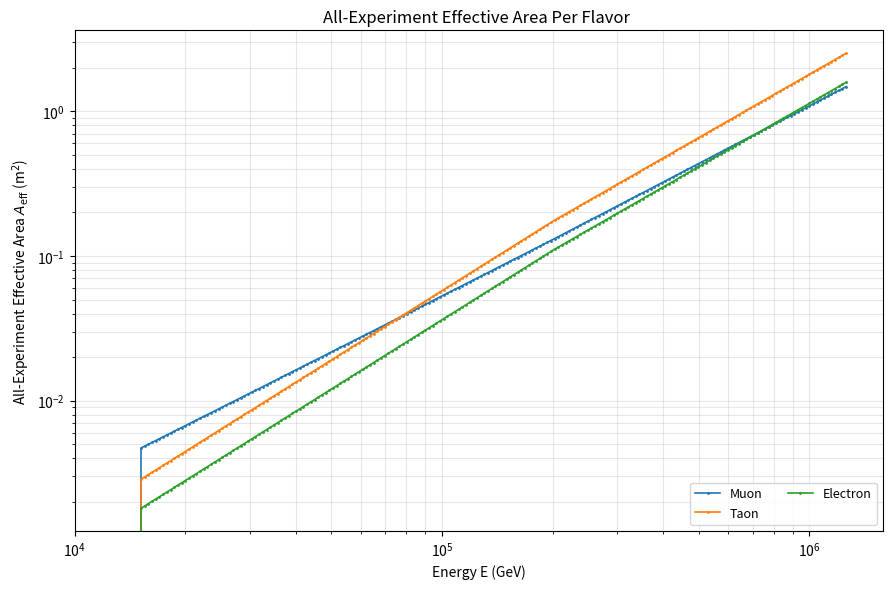

The script that saved this image:
# Final EffAreas Plot divided explicitly by sensitivity

import os
import math
import numpy as np
import pandas as pd
import matplotlib.pyplot as plt

SEC_PER_YEAR = 365.25 * 24 * 3600.0

class FluxModel:

    def __init__(self, phi0_per_flavor=1.68e-18, gamma=2.58, E0=1e5):
        self.phi0_per_flavor = float(phi0_per_flavor)
        self.gamma = float(gamma)
        self.E0 = float(E0)

    def phi(self, E_GeV, flavor=None):
        E = np.asarray(E_GeV, dtype=float)
        return self.phi0_per_flavor * (E / self.E0) ** (-self.gamma)

def effective_area_from_sensitivity(E_pts, E2Phi_pts, *, E_units, T_years, mu90=2.3, DeltaOmega):
    E = np.asarray(E_pts, dtype=float)
    E2Phi = np.asarray(E2Phi_pts, dtype=float)

    if str(E_units).lower() == "ev":
        E_GeV = E / 1e9
    else:
        E_GeV = E.copy()

    order = np.argsort(E_GeV)
    E_GeV = E_GeV[order]
    E2Phi = E2Phi[order]

    # Geometric bin edges from centers
    edges = np.zeros(len(E_GeV) + 1)
    for i in range(1, len(E_GeV)):
        edges[i] = np.sqrt(E_GeV[i-1] * E_GeV[i])
    edges[0]  = E_GeV[0]  / np.sqrt(E_GeV[1] / E_GeV[0])
    edges[-1] = E_GeV[-1] * np.sqrt(E_GeV[-1] / E_GeV[-2])

    dlog10E = np.log10(edges[1:]) - np.log10(edges[:-1])
    dE = E_GeV * np.log(10.0) * dlog10E

    Phi = E2Phi / (E_GeV)**2

    T_sec = T_years * SEC_PER_YEAR

    # A_eff from the rearranged N=μ90 at sensitivity
    Aeff_cm2 = mu90 / (T_sec * DeltaOmega * Phi * dE)
    Aeff_m2 = Aeff_cm2 / 1e4
    return E_GeV, Aeff_m2

def log_interp(x, xp, fp):
    """Log-log linear interpolation. Returns 0 outside the positive range."""
    xp = np.asarray(xp); fp = np.asarray(fp)
    mask = (xp > 0) & (fp > 0)
    xp = xp[mask]; fp = fp[mask]
    x = np.asarray(x, dtype=float)
    if len(xp) < 2:
        return np.zeros_like(x)
    xlog  = np.log10(x)
    xplog = np.log10(xp)
    fplog = np.log10(fp)
    ylog = np.interp(xlog, xplog, fplog, left=np.nan, right=np.nan)
    y = 10**ylog
    y[np.isnan(y)] = 0.0
    return y

### IC Tau + Electron (Cascade)

E_icet = np.array([1.5e13, 2.0e14, 2.5e15])
E_icet2 = np.array([1.5e13, 2.0e14, 2.5e15])
E2Phi_et_max = np.array([1.7e-7, 4.0e-8, 1.5e-8])
E2Phi_et_min = np.array([9.5e-8, 2e-8, 6e-9])

# Analysis constants
T_YEARS = 6
MU90 = 2.3
OMEGA_SR = 4 * np.pi

# Convert sensitivities to effective areas at the provided grid
E_icet, A_et_max = effective_area_from_sensitivity(
    E_icet, E2Phi_et_max, E_units="eV",
    T_years=T_YEARS, mu90=MU90, DeltaOmega=OMEGA_SR
)
E_icet2, A_et_min = effective_area_from_sensitivity(
    E_icet2, E2Phi_et_min, E_units="eV",
    T_years=T_YEARS, mu90=MU90, DeltaOmega=OMEGA_SR
)

# Common log-spaced interpolation grid across the data range
E_icet_interp = np.logspace(np.log10(E_icet[0]), np.log10(E_icet[-1]), 100)
E_icet_interp2 = np.logspace(np.log10(E_icet2[0]), np.log10(E_icet2[-1]), 100)

# Interpolate (log-log) max/min bands onto the common grid
A_et_max_interp = log_interp(E_icet_interp, E_icet, A_et_max)
A_et_min_interp = log_interp(E_icet_interp2, E_icet2, A_et_min)

frac_e = 127 / (80 + 127)

A_ic_cascade_emax = frac_e * A_et_max_interp
A_ic_cascade_emin = frac_e * A_et_min_interp
A_ic_cascade_taumax = (1-frac_e) * A_et_max_interp
A_ic_cascade_taumin = (1-frac_e) * A_et_min_interp

## IC Muon Tracks

E_icmuon = np.array([1.5e13, 2.0e14, 5.0e15])
E_icmuon2 = np.array([1.5e13, 2.0e14, 5.0e15])
E2Phi_muon_max = np.array([1.3e-7, 4.0e-8, 1.6e-8])
E2Phi_muon_min = np.array([5e-8, 2.5e-8, 7e-9])

# Analysis constants
T_YEARS = 10
MU90 = 2.3
OMEGA_SR = 4 * np.pi

# Convert sensitivities to effective areas at the provided grid
E_icmuon, A_muon_max = effective_area_from_sensitivity(
    E_icmuon, E2Phi_muon_max, E_units="eV",
    T_years=T_YEARS, mu90=MU90, DeltaOmega=OMEGA_SR
)
E_icmuon2, A_muon_min = effective_area_from_sensitivity(
    E_icmuon2, E2Phi_muon_min, E_units="eV",
    T_years=T_YEARS, mu90=MU90, DeltaOmega=OMEGA_SR
)

# Common log-spaced interpolation grid across the data range
E_icmuon_interp = np.logspace(np.log10(E_icmuon[0]), np.log10(E_icmuon[-1]), 100)
E_icmuon_interp2 = np.logspace(np.log10(E_icmuon2[0]), np.log10(E_icmuon2[-1]), 100)

# Interpolate (log-log) max/min bands onto the common grid
A_muon_max_interp = log_interp(E_icmuon_interp, E_icmuon, A_muon_max)
A_muon_min_interp = log_interp(E_icmuon_interp2, E_icmuon2, A_muon_min)


# --------------------------- Plot: A_eff -------------------------------
fig, ax_left = plt.subplots(figsize=(9,6), dpi=140)  # Left axis: A_eff (m^2)

def errorline(ax, x, y, label):
    x = np.asarray(x, dtype=float)
    y = np.asarray(y, dtype=float)
    ax.errorbar(x, y, fmt='o-', capsize=3, markersize=1, linewidth=1.2, label=label)

# Add flavor components

master = np.logspace(4.1,6.1, 200)

ice_cube_muon = (A_muon_min_interp+A_muon_max_interp)/2
ice_cube_tau = (A_ic_cascade_emin+A_ic_cascade_emax)/2
ice_cube_e = (A_ic_cascade_taumax+A_ic_cascade_taumin)/2

A_muon_2 = log_interp(master, E_icmuon_interp, ice_cube_muon)

A_tau = log_interp(master, E_icet_interp, ice_cube_tau)

A_e_2 = log_interp(master, E_icet_interp, ice_cube_e)

errorline(ax_left,  master,   A_muon_2,      "Muon")
errorline(ax_left,  master,   A_tau,      "Taon")
errorline(ax_left,  master,   A_e_2,      "Electron")

# Scales, labels, grids
ax_left.set_xscale("log"); ax_left.set_yscale("log")
ax_left.set_xlabel("Energy E (GeV)")
ax_left.set_ylabel("All-Experiment Effective Area $A_{\\rm eff}$ (m$^2$)")
ax_left.set_title("All-Experiment Effective Area Per Flavor ")

ax_left.grid(True, which="both", alpha=0.3)

# Legends: one per axis, then combine
h1, l1 = ax_left.get_legend_handles_labels()
ax_left.legend(h1, l1, loc="lower right", fontsize=9, ncol=2)

fig.tight_layout()
out_path = "combined_plot.png"
plt.savefig(out_path)
print(f"Saved: {out_path}")
plt.show()

def save_csv(path, master, A_muon, A_tau, A_e):
    cols = {
        "master": np.asarray(master).ravel(),
        "A_muon": np.asarray(A_muon).ravel(),
        "A_tau":  np.asarray(A_tau).ravel(),
        "A_e":    np.asarray(A_e).ravel(),
    }

    # If lengths differ, truncate to the shortest so the CSV is rectangular.
    lengths = {k: len(v) for k, v in cols.items()}
    n = min(lengths.values())
    if len(set(lengths.values())) != 1:
        print(f"Warning: different lengths {lengths}; truncating all to {n}.")
        cols = {k: v[:n] for k, v in cols.items()}

    pd.DataFrame(cols).to_csv(path, index=False)
    print(f"Saved {path}")

# Usage:
save_csv("effareasicecube.csv", master, A_muon_2, A_tau, A_e_2)